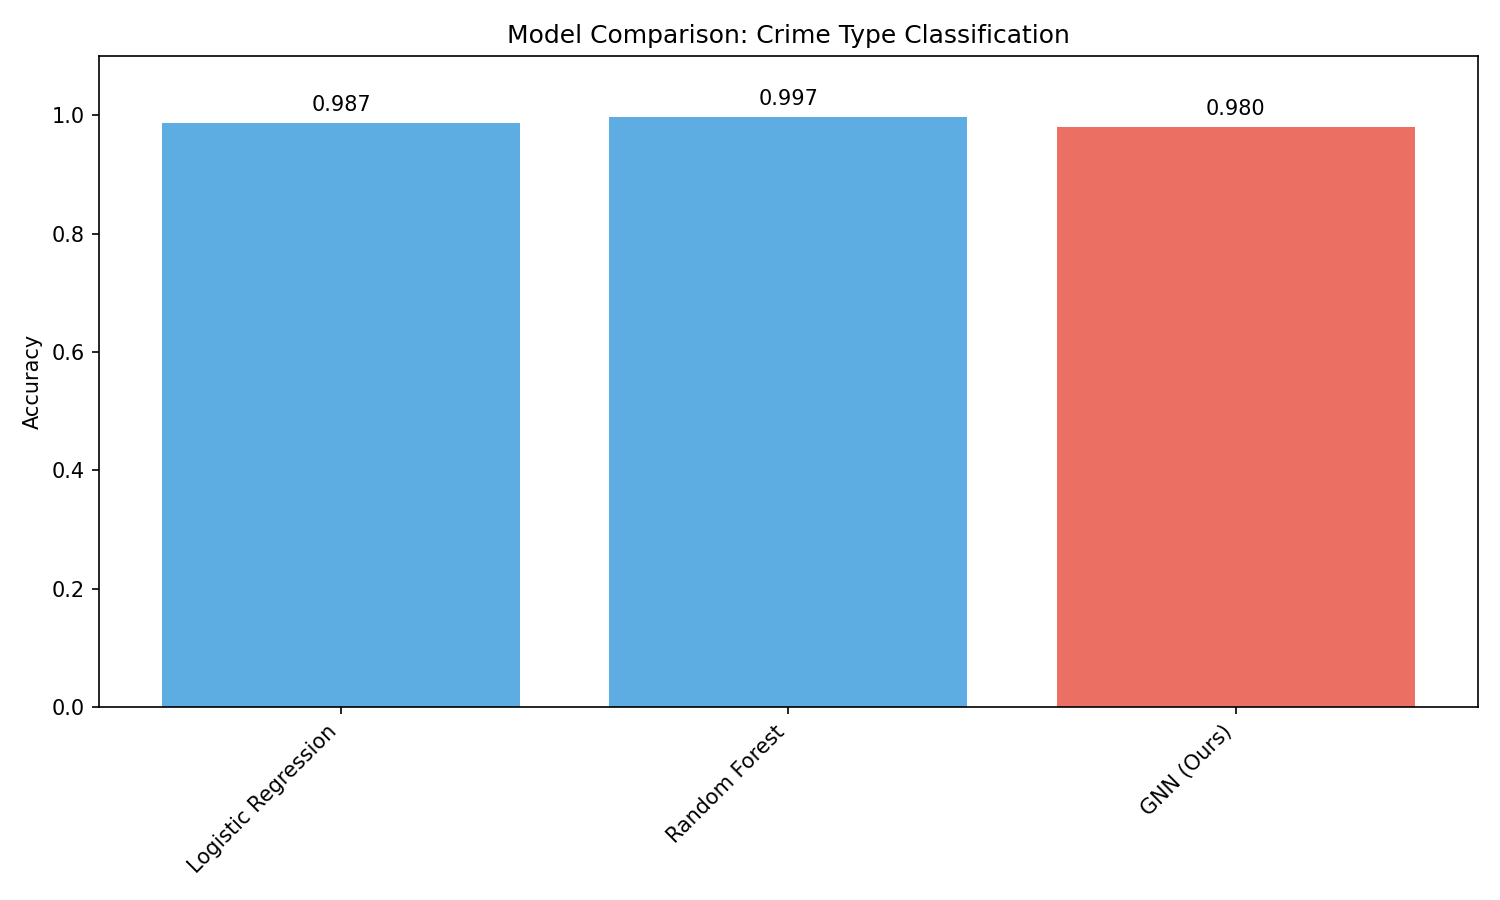

Data behind this chart, as committed beside it:
Model, Accuracy
Logistic Regression, 0.987
Random Forest, 0.997
GNN (Ours), 0.980
